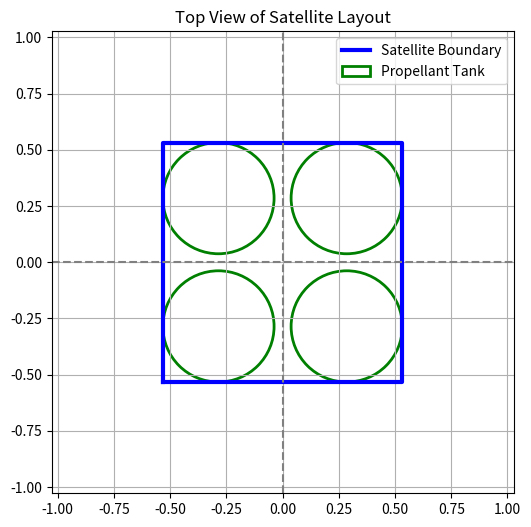
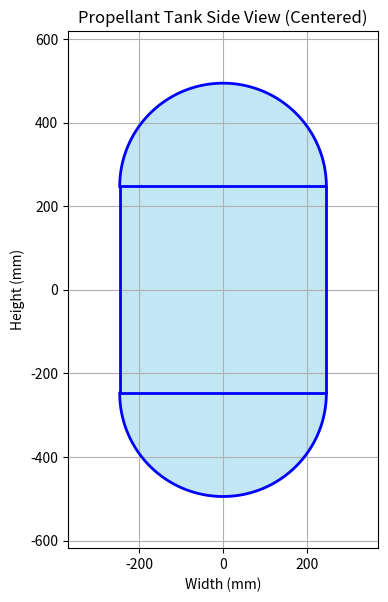

Python code for these plots, in order:
import numpy as np
import matplotlib.pyplot as plt
from scipy.optimize import fsolve
import matplotlib.patches as patches


def calculate_tank_volume(tank_capacity, plot=False):
    """
    Calculate the tank volume based on the tank capacity using linear regression in L.
    """
    # data points for tank capacity and corresponding tank volume
    x = np.array([218, 180, 235, 4.5, 15.4, 30, 75, 154])
    y = np.array([267.6935612, 219.0719684, 263.0456283, 6, 17.5, 37.3, 102.5, 204])
    

    # Linear regression
    coeffs = np.polyfit(x, y, 1)  # Degree 1 for linear
    linear_poly = np.poly1d(coeffs)

    # Generate fitted line
    x_fit = np.linspace(min(x), max(x), 100)
    y_fit = linear_poly(x_fit)

    # Format the equation string
    eq_text = f"y = {coeffs[0]:.2f}x + {coeffs[1]:.2f}"
    if plot:
        # Plot data and linear fit
        plt.scatter(x, y, color='blue', label='Data')
        plt.plot(x_fit, y_fit, color='red', label='Linear Fit')

        # Add equation to the plot
        plt.text(0.05, 0.95, eq_text, transform=plt.gca().transAxes,
                fontsize=10, verticalalignment='top', bbox=dict(boxstyle='round', facecolor='white', alpha=0.8))

        plt.xlabel('Tank capacity')
        plt.ylabel('Tank volume')
        plt.title('Linear Regression')
        plt.legend()
        plt.grid(True)
        plt.show()
    return linear_poly(tank_capacity)

def calculate_tank_mass(tank_capacity, plot=False):
    x = np.array([218, 180, 235, 4.5, 15.4, 30, 75, 154])
    y = np.array([11, 21, 16, 1.3, 3.1, 3.9, 7.5, 17.5])
    # Linear regression
    coeffs = np.polyfit(x, y, 1)  # Degree 1 for linear
    linear_poly = np.poly1d(coeffs)

    # Generate fitted line
    x_fit = np.linspace(min(x), max(x), 100)
    y_fit = linear_poly(x_fit)

    # Format the equation string
    eq_text = f"y = {coeffs[0]:.2f}x + {coeffs[1]:.2f}"
    if plot:
        # Plot data and linear fit
        plt.scatter(x, y, color='blue', label='Data')
        plt.plot(x_fit, y_fit, color='red', label='Linear Fit')

        # Add equation to the plot
        plt.text(0.05, 0.95, eq_text, transform=plt.gca().transAxes,
                fontsize=10, verticalalignment='top', bbox=dict(boxstyle='round', facecolor='white', alpha=0.8))

        plt.xlabel('Tank capacity')
        plt.ylabel('Tank Mass')
        plt.title('Linear Regression')
        plt.legend()
        plt.grid(True)
        plt.show()
    return linear_poly(tank_capacity)

def tank_volume(D, V, R):
    """
    Equation to solve for a given diameter D:
    Volume = cylinder + sphere
    """
    H = D / R
    r = D / 2
    h_cylinder = H - D  # height minus the two hemispherical ends
    V_calc = np.pi * r**2 * h_cylinder + (4/3) * np.pi * r**3
    return V_calc - V

def calculate_tank_dimensions(volume, ratio, D_guess=1.0):
    """
    Calculates diameter and height from volume and D/H ratio
    """
    D_solution, = fsolve(tank_volume, D_guess, args=(volume, ratio))
    H_solution = D_solution / ratio
    return D_solution, H_solution

def plot_tank(D_m, H_m):
    # Convert meters to millimeters
    D = D_m * 1000
    H = H_m * 1000

    r = D / 2
    h_cylinder = H - D  # height of the cylindrical section

    # Shift value to center tank vertically
    y_shift = - (H-D) / 2

    # Cylinder rectangle (centered on x=0, vertically shifted)
    cyl_x = [-r, r, r, -r, -r]
    cyl_y = [0, 0, h_cylinder, h_cylinder, 0]
    cyl_y = [y + y_shift for y in cyl_y]

    # Top hemisphere
    theta_top = np.linspace(0, np.pi, 100)
    top_x = r * np.cos(theta_top)
    top_y = h_cylinder + r * np.sin(theta_top) + y_shift

    # Bottom hemisphere
    theta_bot = np.linspace(np.pi, 2*np.pi, 100)
    bot_x = r * np.cos(theta_bot)
    bot_y = r * np.sin(theta_bot) + y_shift

    # Create figure
    plt.figure(figsize=(4, 8))

    # Draw tank
    plt.plot(cyl_x, cyl_y, 'b-', linewidth=2)
    plt.plot(top_x, top_y, 'b-', linewidth=2)
    plt.plot(bot_x, bot_y, 'b-', linewidth=2)

    # Fill with color
    plt.fill_between(cyl_x[:2], cyl_y[:2], cyl_y[2], color='skyblue', alpha=0.5)
    plt.fill_between(top_x, h_cylinder + y_shift, top_y, color='skyblue', alpha=0.5)
    plt.fill_between(bot_x, y_shift, bot_y, color='skyblue', alpha=0.5)

    # Set axis properties
    plt.gca().set_aspect('equal')
    plt.title('Propellant Tank Side View (Centered)')
    plt.xlabel('Width (mm)')
    plt.ylabel('Height (mm)')
    plt.grid(True)

    # Set limits to center the tank in view
    plt.xlim(-r * 1.5, r * 1.5)
    plt.ylim(-H/2 - r * 0.5, H/2 + r * 0.5)

    plt.show()

def calculate_mass(D, H, rho, t):
    """
    Calculate the mass of the tank.
    """
    A = (D/2)**2 * np.pi * 4 + D * np.pi * (H-D)
    return A * t * rho

def calculate_bottom_surface_side(D, L):
    return (D + L) * np.sqrt(2) / 2 + D

def plot_topview(deptwidth, D):
    half = deptwidth / 2
    square_x = [-half, half, half, -half, -half]
    square_y = [-half, -half, half, half, -half]

    # Define center points for the circles
    center_points = [
        (-half + D/2, -half + D/2),
        (half - D/2, -half + D/2),
        (half - D/2, half - D/2),
        (-half + D/2, half - D/2)
    ]

    # Create one figure and axes
    fig, ax = plt.subplots(figsize=(6, 6))

    # Plot the square
    ax.plot(square_x, square_y, 'b-', linewidth=3, label='Satellite Boundary')

    # Plot the circles and their centers
    for i, (x, y) in enumerate(center_points):
        label = 'Propellant Tank' if i == 0 else None
        circle = plt.Circle((x, y), D/2, edgecolor='green', facecolor='none', linewidth=2, label=label)
        ax.add_patch(circle)

    # Axes settings
    ax.axhline(0, color='gray', linestyle='--')
    ax.axvline(0, color='gray', linestyle='--')
    ax.set_aspect('equal', adjustable='box')
    ax.set_title("Top View of Satellite Layout")
    ax.grid(True)

    # Set limits to fit all elements nicely
    buffer = D
    ax.set_xlim(-half - buffer, half + buffer)
    ax.set_ylim(-half - buffer, half + buffer)
    ax.legend(loc='upper right')
    plt.show()

if __name__ == "__main__":
    # Things to input
    R = 0.5  # D/H ratio, choose yourself
    capacity = 129.920007  # in L, input the necessary tank capacity
    t = 0.002  # in m, input the necessary tank thickness
    rho = 4430  # in kg/m^3, input the necessary tank material density
    L = 0.312 # in m, input the free space length

    # Things that are calculated
    volume = calculate_tank_volume(capacity) # in L, input the necessary tank capacity
    mass_stat = calculate_tank_mass(capacity) #
    diameter, height = [x / 10 for x in calculate_tank_dimensions(volume, R)]
    mass = calculate_mass(diameter, height, rho, t)  # in kg
    depthwidth = calculate_bottom_surface_side(diameter, L)  # in m

    print(f"Diameter: {diameter:.3f} m")
    print(f"Height: {height:.3f} m")
    print(f"Mass: {mass:.3f} kg")
    print(f"Mass of the tank from statistics: {mass_stat:.3f} kg")
    print(f"Cube side: {depthwidth:.3f} m")

    plot_topview(depthwidth, diameter)



    plot_tank(diameter, height)
